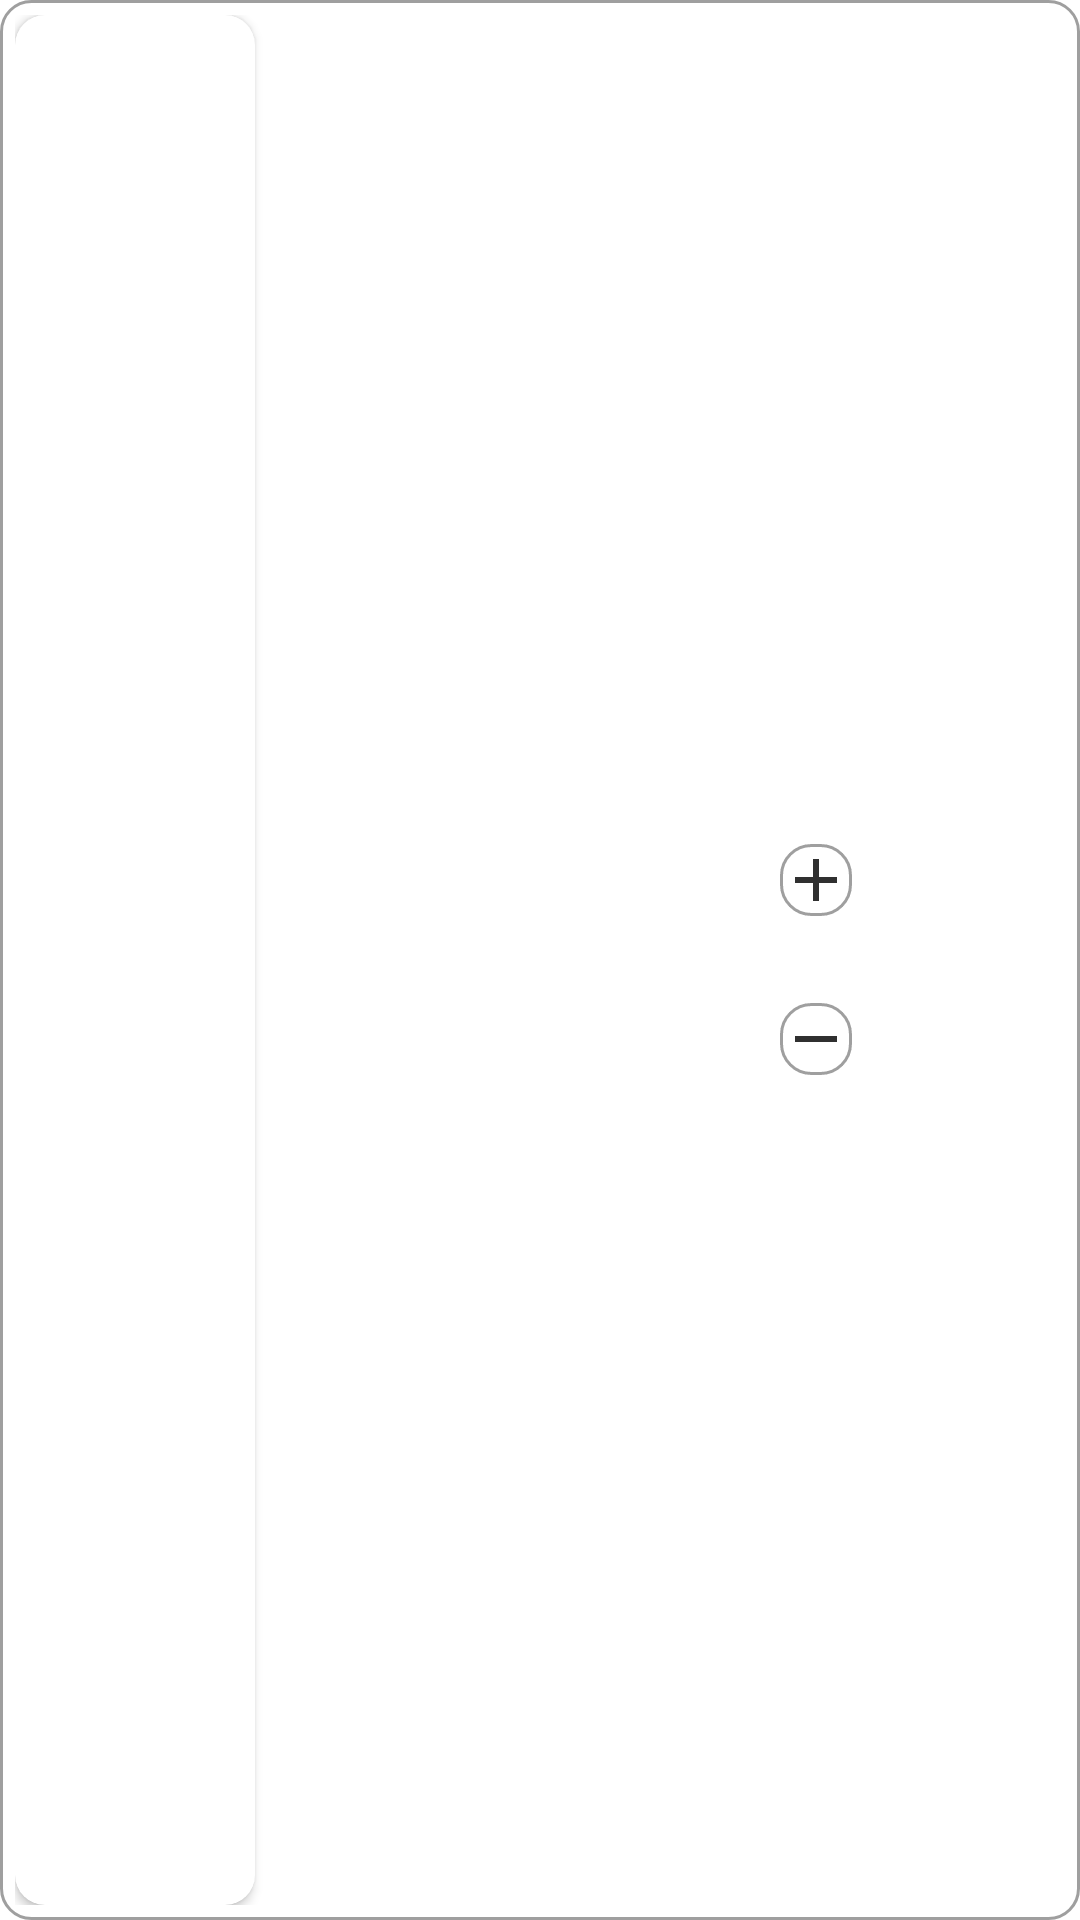

Write the Android layout XML for this screen, with the resource values it uses.
<!-- AndroidManifest.xml: application theme Theme.MyCart -->
<!-- res/layout/product_item_cart.xml -->
<?xml version="1.0" encoding="utf-8"?>
<LinearLayout xmlns:android="http://schemas.android.com/apk/res/android"
    xmlns:app="http://schemas.android.com/apk/res-auto"
    android:layout_width="match_parent"
    android:layout_height="@dimen/d100"
    android:layout_margin="@dimen/d10"
    android:layout_weight="10"
    android:background="@drawable/white_bordered_rectangle_background"
    android:orientation="horizontal"
    android:padding="@dimen/d5">

    <androidx.cardview.widget.CardView
        android:layout_width="wrap_content"
        android:layout_height="match_parent"
        app:cardCornerRadius="@dimen/d10">

        <ImageView
            android:id="@+id/iv_product_image"
            android:layout_width="@dimen/d80"
            android:layout_height="match_parent"
            android:scaleType="centerCrop"
            app:cardCornerRadius="@dimen/d10" />
    </androidx.cardview.widget.CardView>

    <LinearLayout
        android:layout_width="@dimen/d0"
        android:layout_height="match_parent"
        android:layout_gravity="center"
        android:layout_weight="10"
        android:layout_marginStart="@dimen/d10"
        android:orientation="vertical"
        android:weightSum="2">

        <TextView
            android:id="@+id/tv_product_name"
            android:layout_width="wrap_content"
            android:layout_height="wrap_content"
            android:layout_gravity="start"
            android:layout_weight="1"
            android:ellipsize="end"
            android:gravity="start"
            android:maxLines="2"
            android:textColor="@color/title_product"
            android:textStyle="bold" />

        <TextView
            android:id="@+id/tv_product_price"
            android:layout_width="wrap_content"
            android:layout_height="wrap_content"
            android:layout_weight="1"
            android:gravity="center"
            android:textColor="@color/title_price" />
    </LinearLayout>

    <LinearLayout
        android:layout_width="wrap_content"
        android:layout_height="wrap_content"
        android:layout_gravity="center"
        android:layout_marginHorizontal="@dimen/d5"
        android:orientation="vertical"
        android:weightSum="10">

        <ImageButton
            android:id="@+id/btn_add_quantity"
            android:layout_width="wrap_content"
            android:layout_height="wrap_content"
            android:layout_weight="2"
            android:background="@drawable/white_bordered_rectangle_background"
            android:clickable="true"
            android:foreground="@drawable/custom_ripple_effect"
            android:src="@drawable/ic_add"
            android:contentDescription="@string/add" />

        <TextView
            android:id="@+id/tv_quantity"
            android:layout_width="wrap_content"
            android:layout_height="wrap_content"
            android:layout_gravity="center"
            android:layout_marginVertical="@dimen/d5"
            android:layout_weight="6"
            android:textColor="@color/title_product"
            android:textStyle="bold" />

        <ImageButton
            android:id="@+id/btn_remove_quantity"
            android:layout_width="wrap_content"
            android:layout_height="wrap_content"
            android:layout_weight="2"
            android:background="@drawable/white_bordered_rectangle_background"
            android:clickable="true"
            android:foreground="@drawable/custom_ripple_effect"
            android:src="@drawable/ic_remove"
            android:contentDescription="@string/remove" />
    </LinearLayout>

    <TextView
        android:id="@+id/tv_product_price_total"
        android:layout_width="@dimen/d0"
        android:layout_height="wrap_content"
        android:layout_gravity="center"
        android:gravity="end"
        android:layout_marginHorizontal="@dimen/d5"
        android:layout_weight="3.5"
        android:textSize="@dimen/s12"
        android:textColor="@color/title_price"
        android:textStyle="bold" />
</LinearLayout>
<!-- resources referenced by this layout -->
<resources>
  <color name="title_price">#E1773D</color>
  <color name="title_product">#242424</color>
  <dimen name="d0">0dp</dimen>
  <dimen name="d10">10dp</dimen>
  <dimen name="d100">100dp</dimen>
  <dimen name="d5">5dp</dimen>
  <dimen name="d80">80dp</dimen>
  <dimen name="s12">12sp</dimen>
  <!-- drawable custom_ripple_effect (drawable) -->
  <?xml version="1.0" encoding="utf-8"?>
  <ripple xmlns:android="http://schemas.android.com/apk/res/android"
      android:color="@color/white">
      <item android:id="@android:id/mask">
          <shape android:shape="oval">
              <solid android:color="?android:colorPrimary"/>
          </shape>
          <color android:color="@color/white"/>
      </item>
  </ripple>
  <!-- drawable ic_add (drawable) -->
  <vector android:height="24dp" android:tint="@color/icon_color"
      android:viewportHeight="24" android:viewportWidth="24"
      android:width="24dp" xmlns:android="http://schemas.android.com/apk/res/android">
      <path       android:fillColor="@color/icon_color"
          android:pathData="M19,13h-6v6h-2v-6H5v-2h6V5h2v6h6v2z"/>
  </vector>
  <!-- drawable ic_remove (drawable) -->
  <vector android:height="24dp" android:tint="@color/icon_color"
      android:viewportHeight="24" android:viewportWidth="24"
      android:width="24dp" xmlns:android="http://schemas.android.com/apk/res/android">
      <path
          android:fillColor="@android:color/white" android:pathData="M19,13H5v-2h14v2z"/>
  </vector>
  <!-- drawable white_bordered_rectangle_background (drawable) -->
  <?xml version="1.0" encoding="utf-8"?>
  <shape
      android:shape="rectangle" xmlns:android="http://schemas.android.com/apk/res/android">
      <solid android:color="@color/background_product_card"/>
      <corners android:radius="@dimen/d10"/>
      <stroke android:width="@dimen/d1" android:color="@color/stroke_card"/>
  </shape>
  <string name="add">Add</string>
  <string name="remove">Remove</string>
  <style name="Theme.MyCart" parent="Theme.MaterialComponents.DayNight.NoActionBar">
          
          <item name="colorPrimary">@color/primary_color</item>
          <item name="colorPrimaryVariant">@color/status_bar_color</item>
          <item name="colorOnPrimary">@color/white</item>
          
          <item name="colorSecondary">@color/teal_200</item>
          <item name="colorSecondaryVariant">@color/teal_700</item>
          <item name="colorOnSecondary">@color/black</item>
          
          <item name="android:statusBarColor" tools:targetApi="l">?attr/colorPrimaryVariant</item>
          
      </style>
  <color name="white">#FFFFFFFF</color>
  <color name="icon_color">#303030</color>
  <color name="background_product_card">#ffffff</color>
  <dimen name="d1">1dp</dimen>
  <color name="stroke_card">#9F9F9F</color>
  <color name="primary_color">#838383</color>
  <color name="status_bar_color">#C5C5C5</color>
  <color name="teal_200">#FF03DAC5</color>
  <color name="teal_700">#FF018786</color>
  <color name="black">#FF000000</color>
</resources>
